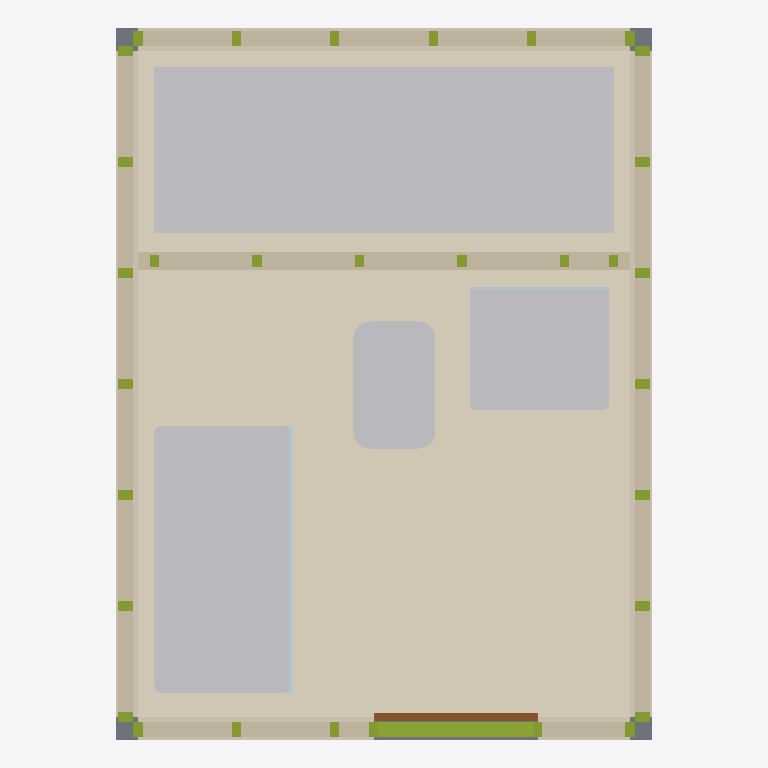
Plan cut of the same IFC building model at storey 'Pod Reference Storey' (level 0.00 m, cut at 1.40 m), seen from above with north up, elements coloured by IFC class: 33 members (olive), 13 coverings (cream), 6 other elements (light grey), 5 walls (beige), 2 plates (pale blue), 1 slab (grey), 1 door (brown). Cut surfaces are drawn darker.
Extent 2.6 m × 3.5 m × 2.6 m (x, y, z). Storeys (1): Pod Reference Storey at 0.00 m. Elements (80): 47 IfcMember, 14 IfcCovering, 6 IfcFurniture, 5 IfcWall, 4 IfcSanitaryTerminal, 2 IfcPlate, 1 IfcDoor, 1 IfcSlab.

HEADER;
FILE_DESCRIPTION(('ViewDefinition [DesignTransferView]'),'2;1');
FILE_NAME('MOD_BAN__MOD.BAN.POD.GS001__LIGNUMTECH__MOD-COCINA-BANO.ifc','2026-10-05T07:15:00',('METRA'),('METRA'),'VIVA Lignum Tech Bathroom Generator','METRA','');
FILE_SCHEMA(('IFC4'));
ENDSEC;
DATA;
#14=IFCPROJECT('1x0pjJvlijorneXWccmYt5',#5,'Lignum Tech  Mdulo unitario equipado con cocina y bao','VIVA manufacturer solution generated from Lignum Tech Dossier pages 41-43; geometry is a reference reconstruction from catalogue plans and factory photographs',$,$,$,(#8),#13);
#16=IFCSITE('Cce8nu0yZVenQYe0o3r$2q',#5,'Project site',$,$,#15,$,$,.ELEMENT.,$,$,$,$,$);
#18=IFCBUILDING('QMteEczelWniBnNEwSFPqA',#5,'Bathroom Pod Host',$,$,#17,$,$,.ELEMENT.,$,$,$);
#20=IFCBUILDINGSTOREY('Md_He4Y$hAx_hyMjUibYr2',#5,'Pod Reference Storey',$,$,#19,$,$,.ELEMENT.,0.0);
#144=IFCCOVERING('C71qbrHKJJHvZgT4__8BxZ',#5,'Finished bathroom floor','Project-dependent finished floor represented for coordination','Interior floor finish',#143,#142,'FIN-FLOOR',.FLOORING.);
#855=IFCFURNITURE('u2WCRvRLzk8YOmdOKJXt5x',#5,'Kitchen worktop','Reference worktop in combined module.','Kitchen worktop',#854,#853,'K-TOP',.TABLE.);
#765=IFCSANITARYTERMINAL('KnGjnnbeC9NhALR4mTCuEN',#5,'Shower tray','Reference shower area from catalogue plan; drainage geometry omitted.','Shower tray',#764,#763,'SH1-TRAY',.SHOWER.);
#810=IFCSANITARYTERMINAL('s16PxdJkkSdWJTkA8pw2CI',#5,'Washbasin','Reference basin geometry reconstructed from page-41 plan; taps and connections omitted.','Wash-hand basin',#809,#808,'BAS1',.WASHHANDBASIN.);
#781=IFCSANITARYTERMINAL('xiDrkfBC6EI0TyT33z0gCR',#5,'WC','Reference sanitary fixture from catalogue plan; no cistern/pipe geometry included.','Toilet pan',#780,#779,'WC1',.TOILETPAN.);
#863=IFCSANITARYTERMINAL('zKnfTOxpt1gmVl_qfwb2_V',#5,'Kitchen sink','Reference kitchen sink; no water or drainage geometry.','Kitchen sink',#862,#861,'K-SINK',.SINK.);
#178=IFCWALL('XXDvFYE7xBoo8W1FrUp$i4',#5,'West wall  Structural framing zone','Structural framing zone. Thickness is a BIM reference inferred from page-42 construction photographs, not a manufacturer-declared catalogue dimension.','Structural framing zone',#177,#176,'W-W-steel',.PARTITIONING.);
#230=IFCWALL('VQvQWK5fEpqc1sKOvyaO9Z',#5,'East wall  Structural framing zone','Structural framing zone. Thickness is a BIM reference inferred from page-42 construction photographs, not a manufacturer-declared catalogue dimension.','Structural framing zone',#229,#228,'W-E-steel',.PARTITIONING.);
#653=IFCWALL('QhBfaKcPEVPZQ29ZdkbnCp',#5,'Bathroom-kitchen service partition','Reference light framed divider between bathroom and kitchen zone.','Internal partition',#652,#651,'PART-KITCH',.PARTITIONING.);
#334=IFCWALL('xMYp7SwrT7jBrm0L$yR88w',#5,'North wall  Structural framing zone','Structural framing zone. Thickness is a BIM reference inferred from page-42 construction photographs, not a manufacturer-declared catalogue dimension.','Structural framing zone',#333,#332,'W-N-steel',.PARTITIONING.);
#794=IFCFURNITURE('TW_ksnExOsjUwdR5UkQ_4U',#5,'Bathroom vanity','Reference vanity/mueble geometry from catalogue plan.','Bathroom furniture',#793,#792,'VAN1',.NOTDEFINED.);
#282=IFCWALL('Ug0Ap7pbmnDqF9axlJJnLu',#5,'South wall  Structural framing zone','Structural framing zone. Thickness is a BIM reference inferred from page-42 construction photographs, not a manufacturer-declared catalogue dimension.','Structural framing zone',#281,#280,'W-S-steel',.PARTITIONING.);
#552=IFCMEMBER('88xxkOmldbaFxnD5_vuLMO',#5,'South wall bottom track','Reference metal track based on page-42 factory imagery.','Steel track',#551,#550,'TRACK-south-bottom',.MEMBER.);
#131=IFCSLAB('xAfNR8MPrPgVAbCh0h8Mm5',#5,'Pod base reference','Reference base thickness adopted for BIM geometry; page 41-43 do not declare a base build-up.','Factory pod base',#130,#129,'BASE-01',.BASESLAB.);
#165=IFCCOVERING('9vH3$xPzM2Mi0PvctncW4_',#5,'West wall  Interior lining board','Interior lining board. Thickness is a BIM reference inferred from page-42 construction photographs, not a manufacturer-declared catalogue dimension.','Interior lining board',#164,#163,'W-W-lining',.CLADDING.);
#217=IFCCOVERING('0L17eY2EbWdTyNsi8Durg9',#5,'East wall  Interior lining board','Interior lining board. Thickness is a BIM reference inferred from page-42 construction photographs, not a manufacturer-declared catalogue dimension.','Interior lining board',#216,#215,'W-E-lining',.CLADDING.);
#321=IFCCOVERING('JmLhaaQkn7CiLHWDqvBvSJ',#5,'North wall  Interior lining board','Interior lining board. Thickness is a BIM reference inferred from page-42 construction photographs, not a manufacturer-declared catalogue dimension.','Interior lining board',#320,#319,'W-N-lining',.CLADDING.);
#347=IFCCOVERING('XmBoD_L40M1F9vNk751_rI',#5,'North wall  External/factory sheathing','External/factory sheathing. Thickness is a BIM reference inferred from page-42 construction photographs, not a manufacturer-declared catalogue dimension.','External/factory sheathing',#346,#345,'W-N-board',.CLADDING.);
#152=IFCCOVERING('xvSkAJpc9XQSSFrUc_cCg6',#5,'West wall  Interior finish','Interior finish. Thickness is a BIM reference inferred from page-42 construction photographs, not a manufacturer-declared catalogue dimension.','Interior finish',#151,#150,'W-W-finish',.CLADDING.);
#191=IFCCOVERING('yOs29Jt2Vk0hoDtyypbGRY',#5,'West wall  External/factory sheathing','External/factory sheathing. Thickness is a BIM reference inferred from page-42 construction photographs, not a manufacturer-declared catalogue dimension.','External/factory sheathing',#190,#189,'W-W-board',.CLADDING.);
#204=IFCCOVERING('NrNNc36EjSLNQmxYuT657p',#5,'East wall  Interior finish','Interior finish. Thickness is a BIM reference inferred from page-42 construction photographs, not a manufacturer-declared catalogue dimension.','Interior finish',#203,#202,'W-E-finish',.CLADDING.);
#243=IFCCOVERING('IIDW71LjEXj$dDWW146YZx',#5,'East wall  External/factory sheathing','External/factory sheathing. Thickness is a BIM reference inferred from page-42 construction photographs, not a manufacturer-declared catalogue dimension.','External/factory sheathing',#242,#241,'W-E-board',.CLADDING.);
#640=IFCDOOR('iWBj_KaK_P_otmHvSwmZBn',#5,'Pod entrance door','Reference entrance leaf reconstructed from catalogue plan; exact door product not declared.','Bathroom pod door',#639,#638,'DOOR-01',2.1,0.8,.DOOR.,.SINGLE_SWING_RIGHT.,$);
#269=IFCCOVERING('Wz0yqEGjrvzvyNbIRgnUwC',#5,'South wall  Interior lining board','Interior lining board. Thickness is a BIM reference inferred from page-42 construction photographs, not a manufacturer-declared catalogue dimension.','Interior lining board',#268,#267,'W-S-lining',.CLADDING.);
#295=IFCCOVERING('dGmFCY0iWtb4jIBUqTc2ku',#5,'South wall  External/factory sheathing','External/factory sheathing. Thickness is a BIM reference inferred from page-42 construction photographs, not a manufacturer-declared catalogue dimension.','External/factory sheathing',#294,#293,'W-S-board',.CLADDING.);
#308=IFCCOVERING('D9K1_wr$jh4lopgt6vu5bM',#5,'North wall  Interior finish','Interior finish. Thickness is a BIM reference inferred from page-42 construction photographs, not a manufacturer-declared catalogue dimension.','Interior finish',#307,#306,'W-N-finish',.CLADDING.);
#773=IFCPLATE('A7Orsb8NUGC57$8lGyEj9o',#5,'Shower screen','Reference tempered glass screen; exact product not declared.','Shower screen',#772,#771,'SH1-SCREEN',.SHEET.);
#256=IFCCOVERING('55f9$3ILCbuTGTdxNkVA5U',#5,'South wall  Interior finish','Interior finish. Thickness is a BIM reference inferred from page-42 construction photographs, not a manufacturer-declared catalogue dimension.','Interior finish',#255,#254,'W-S-finish',.CLADDING.);
#802=IFCPLATE('dwaZauj7x_j7bds5WyPk3e',#5,'Mirror','Reference mirror above vanity.','Bathroom mirror',#801,#800,'VAN1-MIR',.SHEET.);
#368=IFCMEMBER('iQOg7z5QTtmQ3qELjMNDyG',#5,'West wall stud 2','Reference light-gauge metal stud based on factory image on page 42; exact profile/spacing not declared.','Steel stud',#367,#366,'STUD-west-02',.STUD.);
#360=IFCMEMBER('IXsbmXSaKdyQpwOURwHgjC',#5,'West wall stud 1','Reference light-gauge metal stud based on factory image on page 42; exact profile/spacing not declared.','Steel stud',#359,#358,'STUD-west-01',.STUD.);
#376=IFCMEMBER('ph9$myA$atYf8DIBSrGxNl',#5,'West wall stud 3','Reference light-gauge metal stud based on factory image on page 42; exact profile/spacing not declared.','Steel stud',#375,#374,'STUD-west-03',.STUD.);
#384=IFCMEMBER('I_hO29OJcrR3KSHEt92ACQ',#5,'West wall stud 4','Reference light-gauge metal stud based on factory image on page 42; exact profile/spacing not declared.','Steel stud',#383,#382,'STUD-west-04',.STUD.);
#392=IFCMEMBER('JzAzANq2THFPcGycqtm0y0',#5,'West wall stud 5','Reference light-gauge metal stud based on factory image on page 42; exact profile/spacing not declared.','Steel stud',#391,#390,'STUD-west-05',.STUD.);
#408=IFCMEMBER('mgIsLL2oxSZJfTqohgBCBQ',#5,'West wall stud 7','Reference light-gauge metal stud based on factory image on page 42; exact profile/spacing not declared.','Steel stud',#407,#406,'STUD-west-07',.STUD.);
#400=IFCMEMBER('EAqfpgqT91M$NUGiLIKTGs',#5,'West wall stud 6','Reference light-gauge metal stud based on factory image on page 42; exact profile/spacing not declared.','Steel stud',#399,#398,'STUD-west-06',.STUD.);
#440=IFCMEMBER('_Ep7Z$zjFAQYr8wHXeM9AW',#5,'East wall stud 2','Reference light-gauge metal stud based on factory image on page 42; exact profile/spacing not declared.','Steel stud',#439,#438,'STUD-east-02',.STUD.);
#432=IFCMEMBER('HNkSg5l$d3xPuWR8pie_l5',#5,'East wall stud 1','Reference light-gauge metal stud based on factory image on page 42; exact profile/spacing not declared.','Steel stud',#431,#430,'STUD-east-01',.STUD.);
#448=IFCMEMBER('xqunPbaLajMbCYVZ3LNsq$',#5,'East wall stud 3','Reference light-gauge metal stud based on factory image on page 42; exact profile/spacing not declared.','Steel stud',#447,#446,'STUD-east-03',.STUD.);
#464=IFCMEMBER('xZYkGRibnHTn7s_98GnoAd',#5,'East wall stud 5','Reference light-gauge metal stud based on factory image on page 42; exact profile/spacing not declared.','Steel stud',#463,#462,'STUD-east-05',.STUD.);
#456=IFCMEMBER('QqwSwxi1VSJfz74CgJnQ95',#5,'East wall stud 4','Reference light-gauge metal stud based on factory image on page 42; exact profile/spacing not declared.','Steel stud',#455,#454,'STUD-east-04',.STUD.);
#480=IFCMEMBER('uc3CCglVi8Aw_kNMA2lcjA',#5,'East wall stud 7','Reference light-gauge metal stud based on factory image on page 42; exact profile/spacing not declared.','Steel stud',#479,#478,'STUD-east-07',.STUD.);
#472=IFCMEMBER('5Zw9OxXUbAWjmj0fp3D4YW',#5,'East wall stud 6','Reference light-gauge metal stud based on factory image on page 42; exact profile/spacing not declared.','Steel stud',#471,#470,'STUD-east-06',.STUD.);
#504=IFCMEMBER('p4ratrdNQXUmwzCpGZXhZ3',#5,'South wall stud 1','Reference light-gauge metal stud based on factory image on page 42; exact profile/spacing not declared.','Steel stud',#503,#502,'STUD-south-01',.STUD.);
#544=IFCMEMBER('lKfL5A7wIkKqPen_hkhQJJ',#5,'South wall stud 6','Reference light-gauge metal stud based on factory image on page 42; exact profile/spacing not declared.','Steel stud',#543,#542,'STUD-south-06',.STUD.);
#576=IFCMEMBER('rlxd2JJNNRysfbxYfyM1KM',#5,'North wall stud 1','Reference light-gauge metal stud based on factory image on page 42; exact profile/spacing not declared.','Steel stud',#575,#574,'STUD-north-01',.STUD.);
#616=IFCMEMBER('PJ64WD1$Rp0mfLh8Iyptle',#5,'North wall stud 6','Reference light-gauge metal stud based on factory image on page 42; exact profile/spacing not declared.','Steel stud',#615,#614,'STUD-north-06',.STUD.);
#512=IFCMEMBER('68LmPDdfwcHVZMAOzG3Ony',#5,'South wall stud 2','Reference light-gauge metal stud based on factory image on page 42; exact profile/spacing not declared.','Steel stud',#511,#510,'STUD-south-02',.STUD.);
#520=IFCMEMBER('5suj9d5yKupLxDtMUcpKub',#5,'South wall stud 3','Reference light-gauge metal stud based on factory image on page 42; exact profile/spacing not declared.','Steel stud',#519,#518,'STUD-south-03',.STUD.);
#536=IFCMEMBER('QXaPEgPorh92$jXd0pteSz',#5,'South wall stud 5','Reference light-gauge metal stud based on factory image on page 42; exact profile/spacing not declared.','Steel stud',#535,#534,'STUD-south-05',.STUD.);
#528=IFCMEMBER('pPoQehPF6InaUTT7$7WOQA',#5,'South wall stud 4','Reference light-gauge metal stud based on factory image on page 42; exact profile/spacing not declared.','Steel stud',#527,#526,'STUD-south-04',.STUD.);
#584=IFCMEMBER('pwRtC0KWDhj6X6jNLoYGsQ',#5,'North wall stud 2','Reference light-gauge metal stud based on factory image on page 42; exact profile/spacing not declared.','Steel stud',#583,#582,'STUD-north-02',.STUD.);
#592=IFCMEMBER('N16EdvFcSCLXDBCwZgxF_j',#5,'North wall stud 3','Reference light-gauge metal stud based on factory image on page 42; exact profile/spacing not declared.','Steel stud',#591,#590,'STUD-north-03',.STUD.);
#600=IFCMEMBER('AHc79ej$xwUAkjjEgeoMyG',#5,'North wall stud 4','Reference light-gauge metal stud based on factory image on page 42; exact profile/spacing not declared.','Steel stud',#599,#598,'STUD-north-04',.STUD.);
#608=IFCMEMBER('5nwuXDkRU6wXw$vW0iWy47',#5,'North wall stud 5','Reference light-gauge metal stud based on factory image on page 42; exact profile/spacing not declared.','Steel stud',#607,#606,'STUD-north-05',.STUD.);
#669=IFCMEMBER('Ic0kGh_fEjYUbpWZrUj2An',#5,'Kitchen partition stud','Reference stud','Steel stud',#668,#667,'KSTUD-0.58',.STUD.);
#685=IFCMEMBER('mKMf6M72uQAuWV1anqg2C1',#5,'Kitchen partition stud','Reference stud','Steel stud',#684,#683,'KSTUD-1.58',.STUD.);
#661=IFCMEMBER('JEZzgZNNHm8O7Lc5UrkLVr',#5,'Kitchen partition stud','Reference stud','Steel stud',#660,#659,'KSTUD-0.08',.STUD.);
#677=IFCMEMBER('4lApKixM0zRBpktJAZu4R8',#5,'Kitchen partition stud','Reference stud','Steel stud',#676,#675,'KSTUD-1.08',.STUD.);
#693=IFCMEMBER('FrnK765b4XASia5Z2PDbLx',#5,'Kitchen partition stud','Reference stud','Steel stud',#692,#691,'KSTUD-2.08',.STUD.);
#701=IFCMEMBER('uy2Haw6UDYXFyY63uAMuQO',#5,'Kitchen partition stud','Reference stud','Steel stud',#700,#699,'KSTUD-2.32',.STUD.);
ENDSEC;
